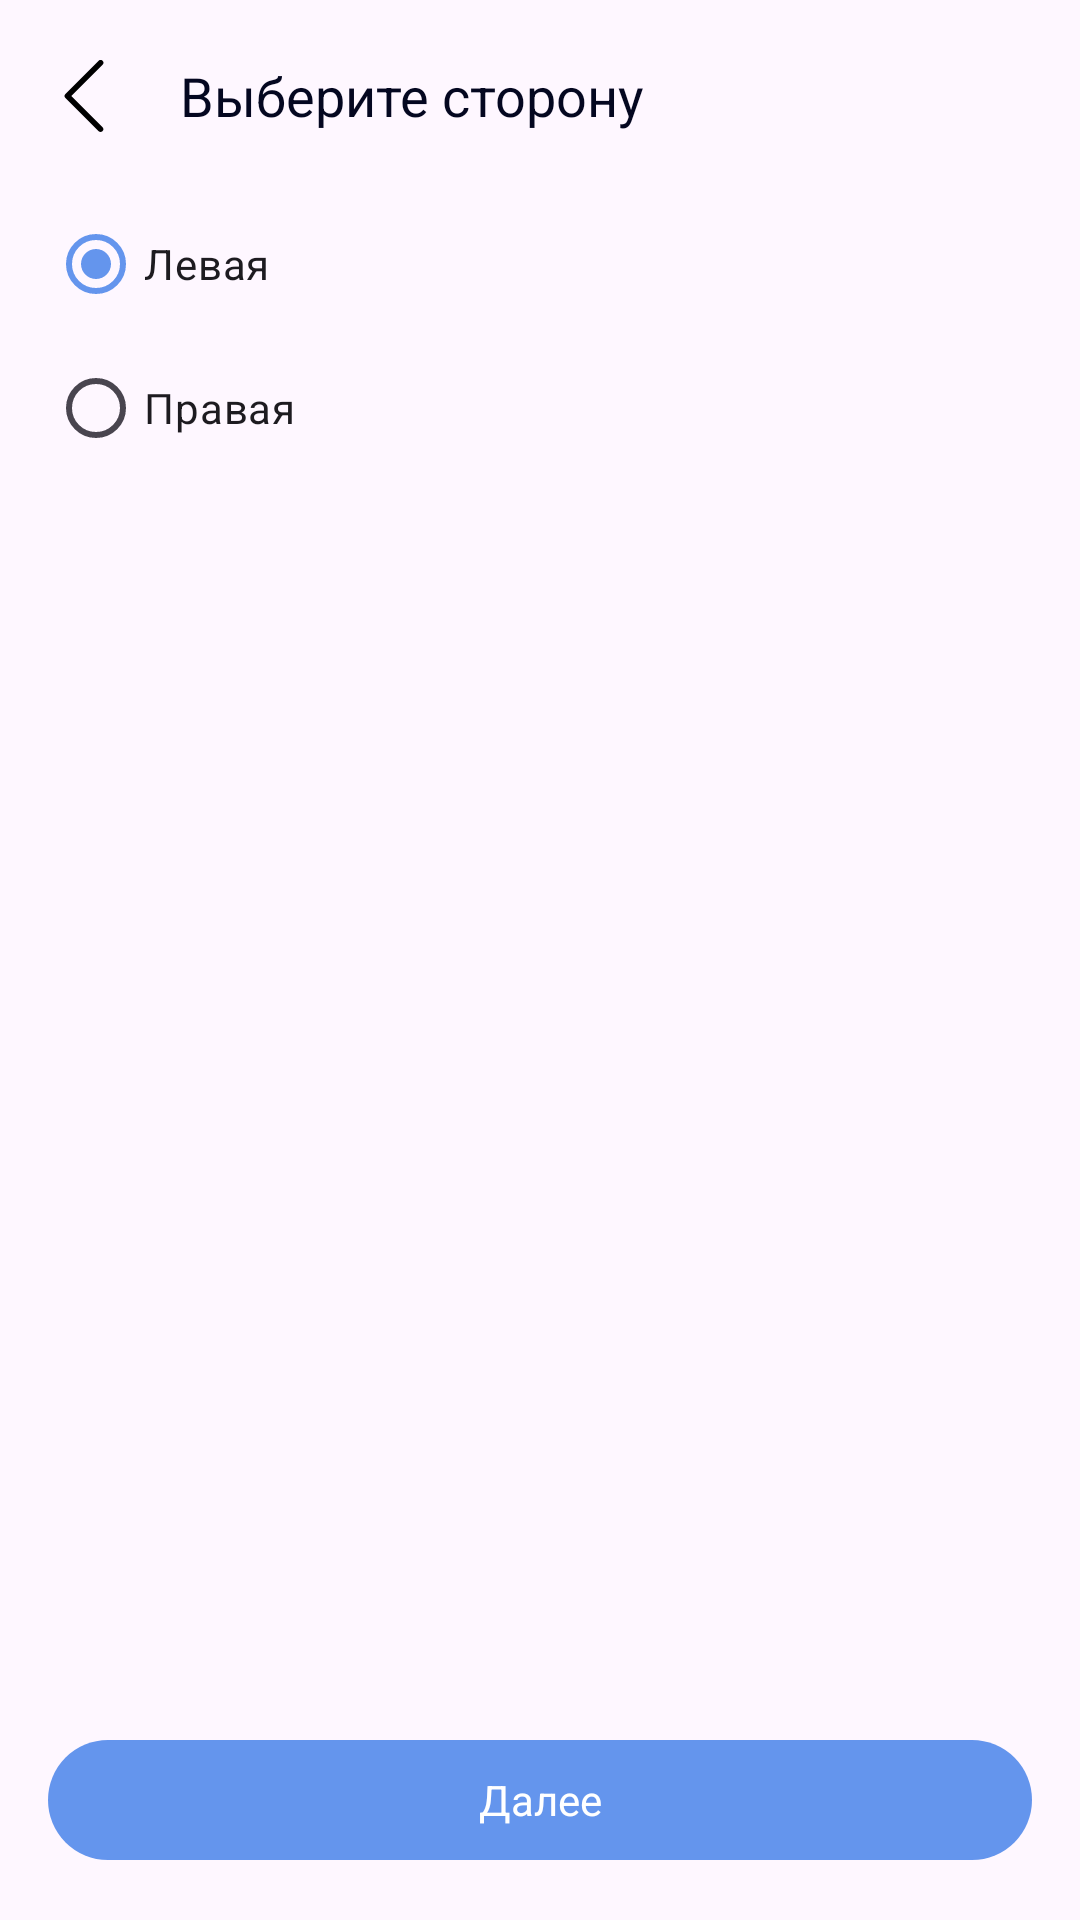

This screen was rendered from an Android layout file. Write that file and the resources it references.
<!-- AndroidManifest.xml: application theme Theme.Komaric -->
<!-- res/layout/screen_choose_side.xml -->
<?xml version="1.0" encoding="utf-8"?>
<androidx.constraintlayout.widget.ConstraintLayout xmlns:android="http://schemas.android.com/apk/res/android"
    xmlns:app="http://schemas.android.com/apk/res-auto"
    android:layout_width="match_parent"
    android:layout_height="match_parent">

    <androidx.appcompat.widget.Toolbar
        android:id="@+id/choose_side_toolbar"
        android:layout_width="0dp"
        android:layout_height="wrap_content"
        app:layout_constraintEnd_toEndOf="parent"
        app:layout_constraintStart_toStartOf="parent"
        app:layout_constraintTop_toTopOf="parent"
        app:navigationIcon="@drawable/ic_arrow_left"
        app:theme="@style/ThemeOverlay.AppCompat.Dark.ActionBar"
        app:title="@string/choose_side_screen_title"
        app:titleTextAppearance="@style/Theme.Komaric.Text.Toolbar" />

    <RadioGroup
        android:id="@+id/choose_side_radio_group"
        android:layout_width="0dp"
        android:layout_height="wrap_content"
        android:layout_marginStart="16dp"
        android:layout_marginEnd="16dp"
        app:layout_constraintEnd_toEndOf="parent"
        app:layout_constraintStart_toStartOf="parent"
        app:layout_constraintTop_toBottomOf="@id/choose_side_toolbar">

        <RadioButton
            android:id="@+id/choose_side_radio_left"
            android:layout_width="wrap_content"
            android:layout_height="wrap_content"
            android:checked="true"
            android:text="@string/left" />

        <RadioButton
            android:id="@+id/choose_side_radio_right"
            android:layout_width="wrap_content"
            android:layout_height="wrap_content"
            android:text="@string/right" />

    </RadioGroup>

    <com.google.android.material.button.MaterialButton
        android:id="@+id/choose_side_next"
        style="@style/Theme.Komaric.Button"
        android:layout_width="0dp"
        android:enabled="true"
        android:text="@string/btn_next"
        app:layout_constraintBottom_toBottomOf="parent"
        app:layout_constraintEnd_toEndOf="parent"
        app:layout_constraintStart_toStartOf="parent" />


</androidx.constraintlayout.widget.ConstraintLayout>
<!-- resources referenced by this layout -->
<resources>
  <!-- drawable ic_arrow_left (drawable) -->
  <vector xmlns:android="http://schemas.android.com/apk/res/android" android:height="24dp" android:viewportHeight="52" android:viewportWidth="52" android:width="24dp">
        
      <path android:fillColor="#000000" android:pathData="M38,52a2,2 0,0 1,-1.41 -0.59l-24,-24a2,2 0,0 1,0 -2.82l24,-24a2,2 0,0 1,2.82 0,2 2,0 0,1 0,2.82L16.83,26 39.41,48.59A2,2 0,0 1,38 52Z"/>
      
  </vector>
  <string name="btn_next">Далее</string>
  <string name="choose_side_screen_title">Выберите сторону</string>
  <string name="left">Левая</string>
  <string name="right">Правая</string>
  <style name="Theme.Komaric.Button">
          <item name="android:layout_width">match_parent</item>
          <item name="android:layout_height">48dp</item>
          <item name="android:layout_marginStart">16dp</item>
          <item name="android:layout_marginEnd">16dp</item>
          <item name="android:layout_marginBottom">16dp</item>
          <item name="android:enabled">false</item>
      </style>
  <style name="Theme.Komaric.Text.Toolbar">
          <item name="android:textColor">@color/font</item>
          <item name="android:textSize">18sp</item>
          <item name="fontFamily">@font/open_sans_bold</item>
      </style>
  <style name="Theme.Komaric" parent="Base.Theme.Komaric" />
  <color name="font">#040720</color>
  <style name="Base.Theme.Komaric" parent="Theme.Material3.DayNight.NoActionBar">
          <item name="colorPrimary">@color/primary</item>
      </style>
  <color name="primary">#6495ED</color>
</resources>
